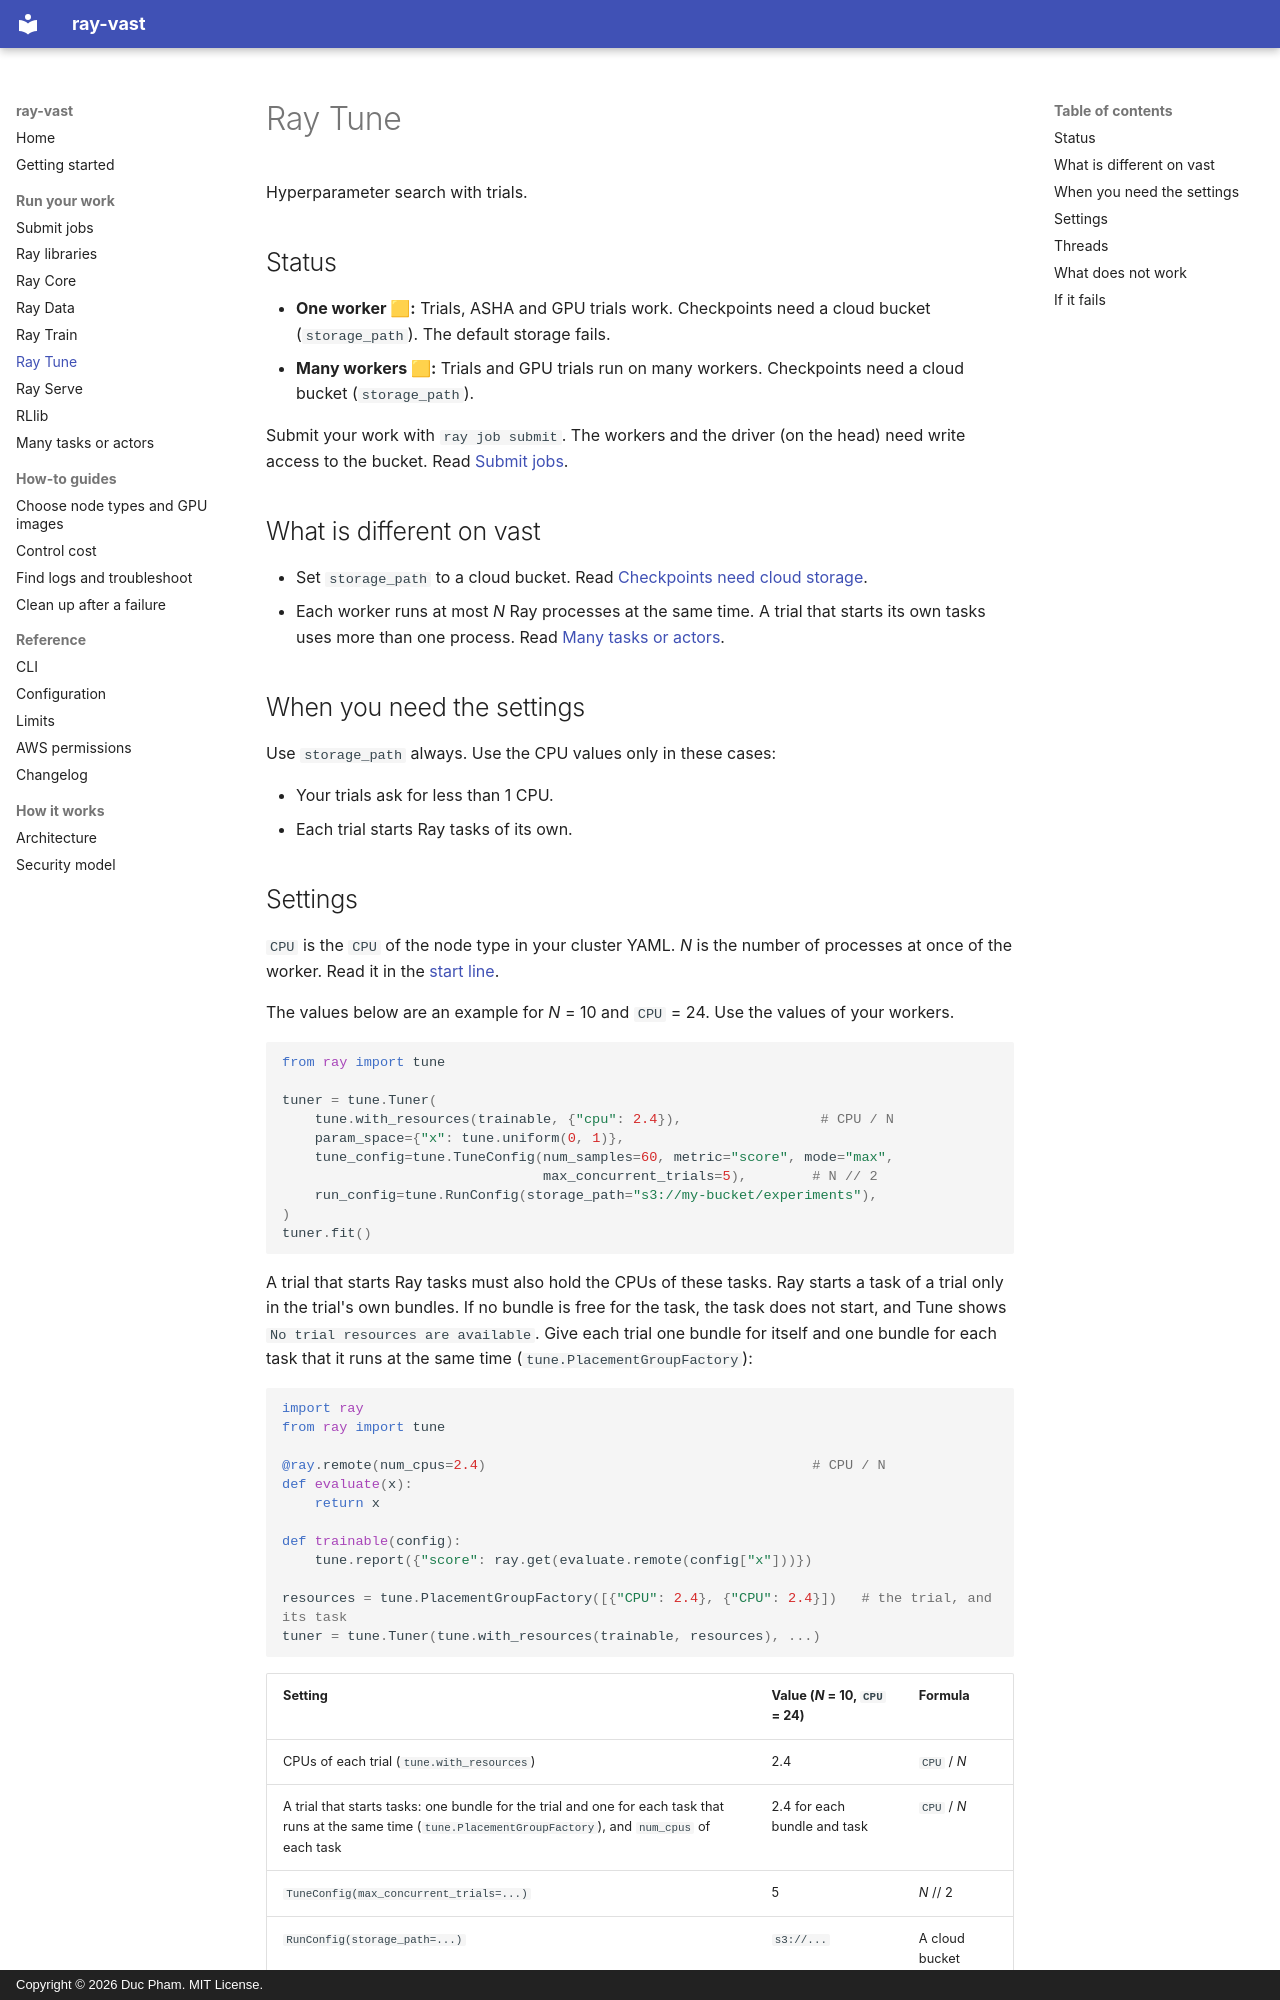

repository: duc-ph/ray-vast · page: libraries/tune/index.html · generator: mkdocs · copyright: Copyright © 2026 Duc Pham. MIT License.

# Ray Tune

Hyperparameter search with trials.

## Status

- **One worker 🟨:** Trials, ASHA and GPU trials work. Checkpoints need a cloud bucket (`storage_path`). The default storage fails.
- **Many workers 🟨:** Trials and GPU trials run on many workers. Checkpoints need a cloud bucket (`storage_path`).

Submit your work with `ray job submit`. The workers and the driver (on the head) need write access to the bucket. Read [Submit jobs](jobs.md#pass-credentials-to-the-job).

## What is different on vast

- Set `storage_path` to a cloud bucket. Read [Checkpoints need cloud storage](../reference/limits.md#checkpoints-need-cloud-storage).
- Each worker runs at most *N* Ray processes at the same time. A trial that starts its own tasks uses more than one process. Read [Many tasks or actors](many-tasks.md).

## When you need the settings

Use `storage_path` always. Use the CPU values only in these cases:

- Your trials ask for less than 1 CPU.
- Each trial starts Ray tasks of its own.
